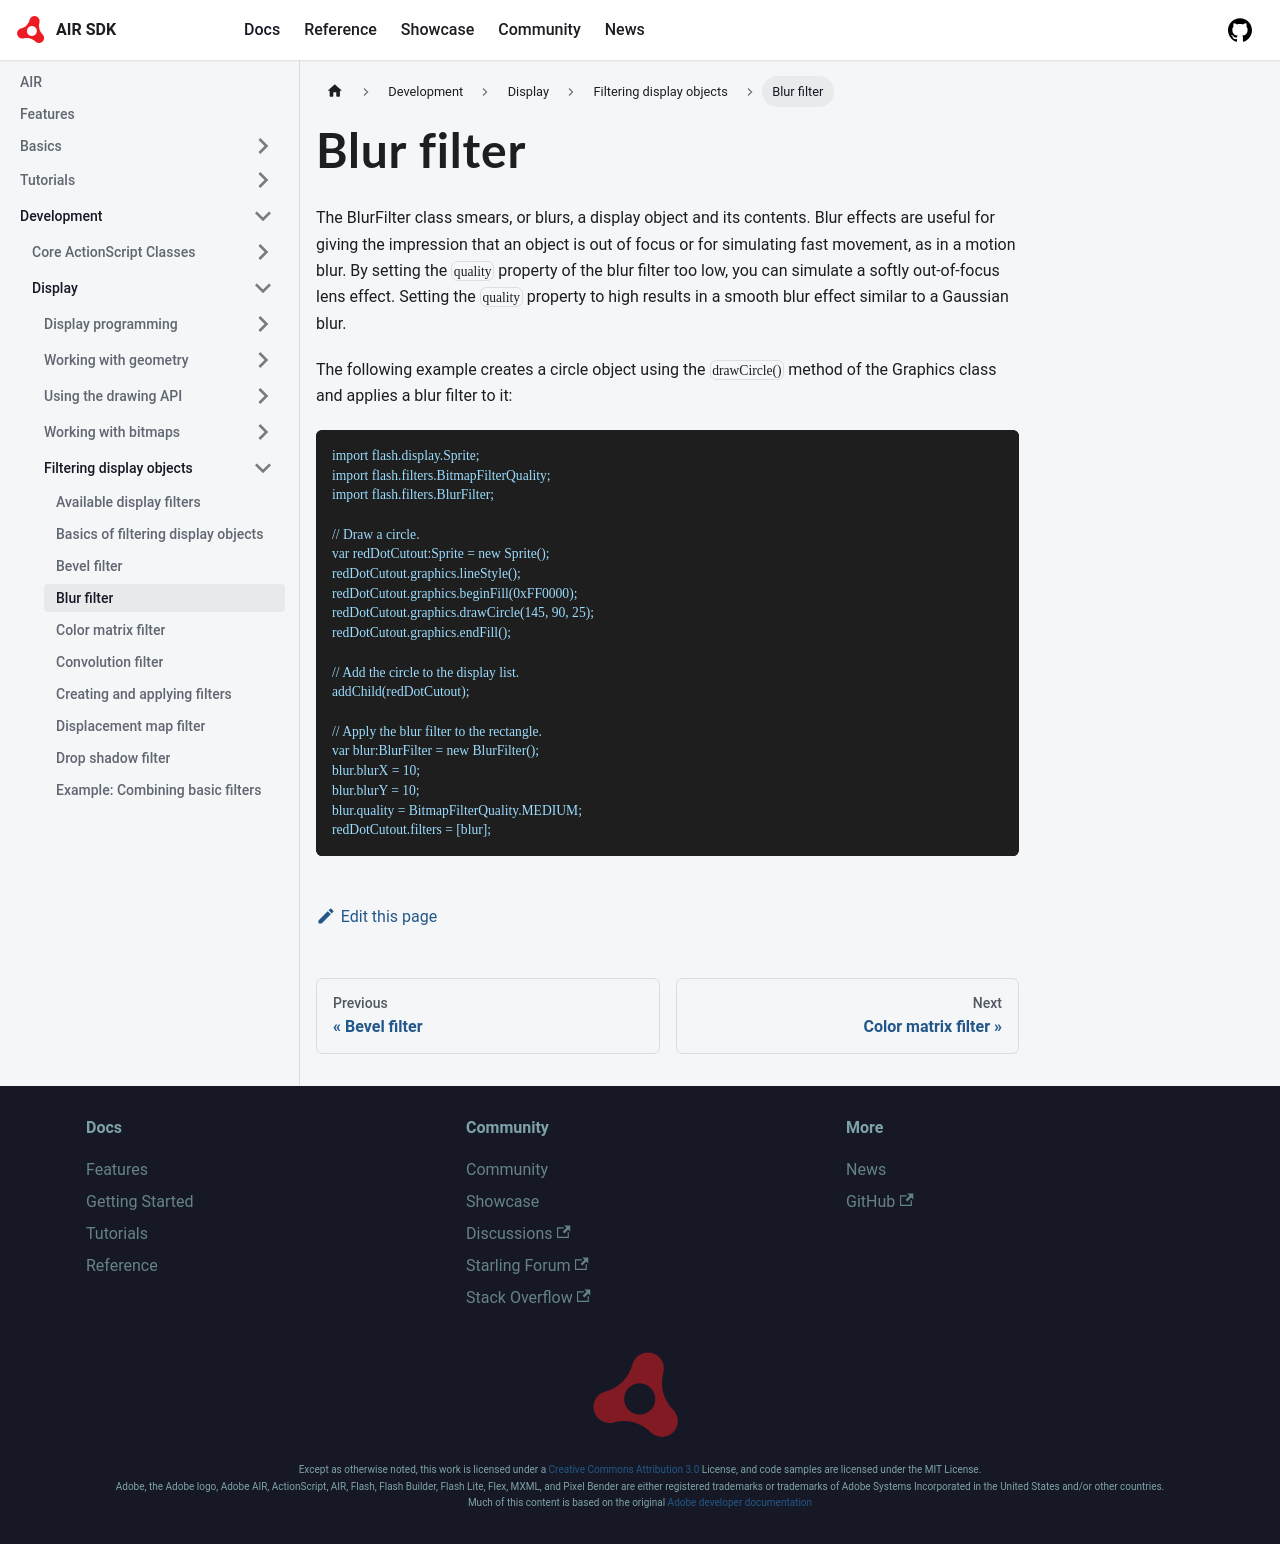

repository: airsdk/airsdk.dev · page: docs/development/display/filtering-display-objects/blur-filter.html · generator: docusaurus

# Blur filter

The BlurFilter class smears, or blurs, a display object and its contents. Blur
effects are useful for giving the impression that an object is out of focus or
for simulating fast movement, as in a motion blur. By setting the `quality`
property of the blur filter too low, you can simulate a softly out-of-focus lens
effect. Setting the `quality` property to high results in a smooth blur effect
similar to a Gaussian blur.

The following example creates a circle object using the `drawCircle()` method of
the Graphics class and applies a blur filter to it:

```
import flash.display.Sprite;
import flash.filters.BitmapFilterQuality;
import flash.filters.BlurFilter;

// Draw a circle.
var redDotCutout:Sprite = new Sprite();
redDotCutout.graphics.lineStyle();
redDotCutout.graphics.beginFill(0xFF0000);
redDotCutout.graphics.drawCircle(145, 90, 25);
redDotCutout.graphics.endFill();

// Add the circle to the display list.
addChild(redDotCutout);

// Apply the blur filter to the rectangle.
var blur:BlurFilter = new BlurFilter();
blur.blurX = 10;
blur.blurY = 10;
blur.quality = BitmapFilterQuality.MEDIUM;
redDotCutout.filters = [blur];
```
